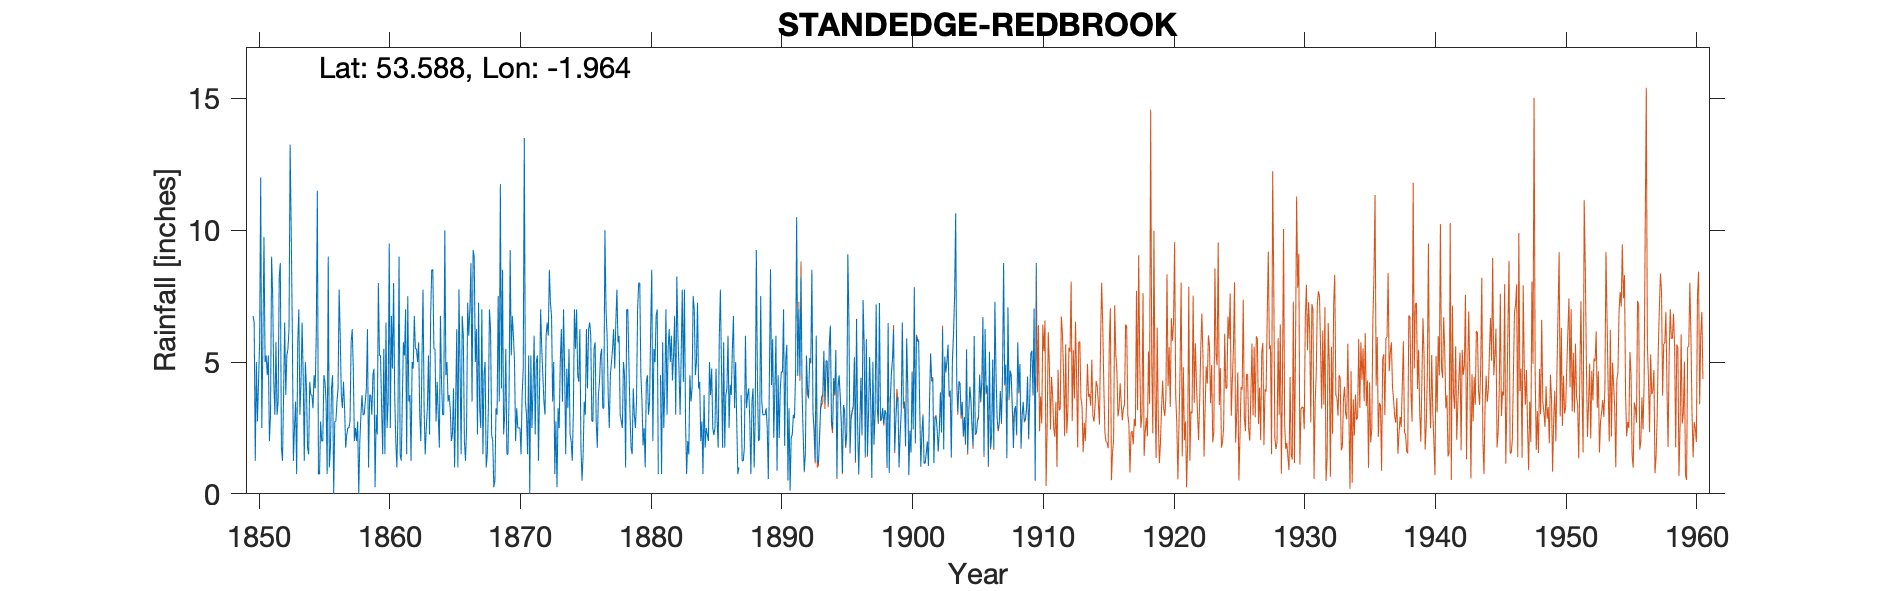

Data behind this chart, as committed beside it:
STANDEDGE REDBROOK RESERVOIR - old gauge, , , , , , , , , , , , , , , , , , , , , , , 
Grid ref, SE025102, Long, -1.964, Lat, 53.59, Elevation, 1150, ft, , , , , , , , , , , , , , , 
Station no, 3102, , , , , , , , , , , , , , , , , , , , , , 
, 1850, 1851, 1852, 1853, 1854, 1855, 1856, 1857, 1858, 1859, 1860, 1861, 1862, 1863, 1864, 1865, 1866, 1867, 1868, 1869, 1870, 1871, 1872
January, 6.75, 5.25, 8.25, 6.25, 5, 0.75, 4, 3.25, 2.75, 3.75, 5.5, 1, 3.75, 7.75, 2.75, 3.75, 6.75, 5, 3.25, 4, 5, 1.5, 7
February, 6.5, 4.5, 8.75, 1.25, 4, 0.75, 4.5, 1.75, 0, 3, 1.5, 3, 1.25, 3.25, 4.25, 3.25, 6, 6.25, 7, 8.5, 2, 5.25, 5.5
March, 1.25, 5.25, 1.75, 2.5, 1.75, 2.75, 0, 2.25, 2, 4.5, 6.5, 9, 5, 1.5, 3, 2, 2, 2.25, 6.25, 2.25, 3.25, 0, 4.5
April, 5, 2, 1.25, 3.5, 1.5, 2, 2.75, 2.5, 3, 4.75, 2.5, 1.5, 4.75, 2.5, 1.75, 2.25, 1.25, 7.25, 2.25, 3, 2.5, 5.25, 3.5
May, 2.75, 3, 3.75, 0.75, 4.25, 2, 2.75, 2.5, 3.75, 0.25, 3.5, 1.25, 6.75, 3.25, 6.75, 4, 2.5, 3.25, 2, 5.5, 2.5, 2.5, 3
June, 4.25, 9, 6.5, 5.75, 3.75, 4.5, 3.5, 2.75, 3, 3, 9.5, 3.5, 5.5, 5.25, 4.25, 1, 7.25, 2.5, 0.25, 1.5, 2.5, 4, 6
July, 5.75, 7.5, 3.75, 7, 3.75, 4.25, 4, 5.75, 3, 2.25, 2.5, 5.75, 5.5, 2.25, 3, 3.5, 6, 7, 0.5, 1.5, 1.5, 6, 6.5
August, 12, 4.25, 5.25, 3, 3.25, 3.5, 7.75, 6.25, 3.5, 8, 6.75, 5.25, 5, 6.75, 3, 6.25, 7, 1.5, 3.25, 3.75, 3.75, 2.25, 6
September, 2.5, 3, 5.5, 4.25, 4.5, 0.75, 6, 4.75, 4, 5.25, 4.75, 7, 5.75, 8.5, 10, 1, 8.75, 4.5, 3, 9.25, 4.75, 5, 8.5
October, 5.75, 5.75, 6.25, 6.5, 4, 9, 3.75, 2, 6.25, 5.25, 8, 1.5, 3, 8.5, 4.5, 7.75, 3.5, 5, 7.5, 5.25, 13.5, 5.25, 7.25
November, 9.75, 3, 13.25, 4.5, 6, 1, 3.25, 2.5, 1, 3.25, 3.75, 7.5, 2, 5.5, 5, 4.75, 9.25, 1, 3.5, 6.75, 3.5, 1.25, 6.75
December, 5, 3.5, 10, 1.25, 11.5, 1.75, 4.25, 2, 3.75, 1.5, 2, 3.5, 5, 5.5, 3.5, 1.5, 9, 1.5, 11.75, 6, 3, 4, 3.5
Total, 67.25, 56, 74.25, 46.5, 53.25, 33, 46.5, 38.25, 36, 44.75, 56.75, 49.75, 53.25, 60.5, 51.75, 41, 69.25, 47, 50.5, 57.25, 47.75, 42.25, 68
NGR is from the relationship to the Grea…, , , , , , , , , , , , , , , , , , , , , , , 
1870 July, , , , , , , , , , , , , , , , , , , , , , , 
1881 Feb 6.54 computed, , , , , , , , , , , , , , , , , , , , , , , 
1887 April 'some mischievous person ran …, , , , , , , , , , , , , , , , , , , , , , , 
